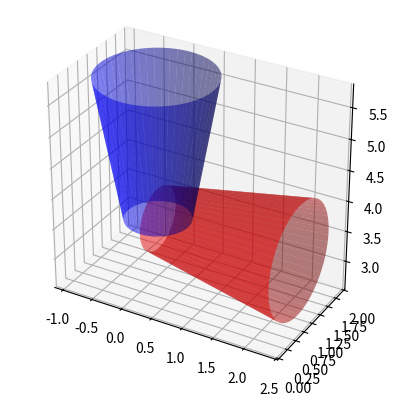

Generate this figure with matplotlib:
import numpy as np
from scipy.spatial.transform import Rotation as R
import matplotlib.pyplot as plt
from mpl_toolkits.mplot3d import Axes3D


class Frustum:
    """ A class to represent a conical frustum """

    def __init__(self,
                    r1: float,
                    c: tuple[float, float, float],
                    h: float,
                    a: float,
                    v: tuple[float, float, float] = (1.0, 1.0, 1.0),
                    npts: int = 200,
                ) -> None:
        self._r1: float = r1
        self._c: tuple[float, float, float] = c
        self._h: float = h
        self._a: float = a
        self._v: tuple[float, float, float] = v
        self._npts: int = npts

    # ==========================================================================
    @property
    def r1(self) -> float:
        return self._r1

    @r1.setter
    def r1(self, r1: float) -> None:
        self._r1 = r1
    # ==========================================================================

    # ==========================================================================
    @property
    def c(self) -> tuple[float, float, float]:
        return self._c

    @c.setter
    def c(self, c: tuple[float, float, float]) -> None:
        self._c = c
    # ==========================================================================

    # ==========================================================================
    @property
    def h(self) -> float:
        return self._h

    @h.setter
    def h(self, h: float) -> None:
        self._h = h
    # ==========================================================================

    # ==========================================================================
    @property
    def a(self) -> float:
        return self._a

    @a.setter
    def a(self, a: float) -> None:
        self._a = a
    # ==========================================================================

    # ==========================================================================
    @property
    def v(self) -> tuple[float, float, float]:
        return self._v

    @v.setter
    def v(self, v: tuple[float, float, float]) -> None:
        self._v = v
    # ==========================================================================

    # ==========================================================================
    @property
    def npts(self) -> int:
        return self._npts

    @npts.setter
    def npts(self, npts: int) -> None:
        self._npts = npts
    # ==========================================================================

    # ==========================================================================
    def create_frustum(self) -> tuple[np.ndarray, np.ndarray, np.ndarray]:
        # Create the base of the frustum
        theta = np.linspace(0.0, 2.0 * np.pi, self.npts)
        x = self.c[0] + self.r1 * np.cos(theta)
        y = self.c[1] + self.r1 * np.sin(theta)
        z = self.c[2] + np.zeros_like(x)

        # Calculate the radius of the top of the frustum based on the opening angle
        r2 = self.r1 + self.h * np.tan(self.a)

        # Create the top of the frustum
        x2 = self.c[0] + r2 * np.cos(theta)
        y2 = self.c[1] + r2 * np.sin(theta)
        z2 = self.c[2] + h * np.ones_like(x2)

        # Combine the coordinates
        x = np.append(x, x2)
        y = np.append(y, y2)
        z = np.append(z, z2)

        # Reshape the arrays into 2D arrays for plot_surface
        x = x.reshape((2, self.npts))
        y = y.reshape((2, self.npts))
        z = z.reshape((2, self.npts))

        return x, y, z
    # ==========================================================================

    # ==========================================================================
    def orient_frustum(self) -> tuple[np.ndarray, np.ndarray, np.ndarray]:
        x, y, z = self.create_frustum()

        # Normalize the vector
        self.v = np.array(self.v) / np.linalg.norm(self.v)

        # Rotate the points to align with the vector v
        # Calculate the rotation vector and angle
        zaxis = [0.0, 0.0, 1.0]
        rot_vector = np.cross(zaxis, self.v)
        rot_angle = np.arccos(np.dot(zaxis, self.v))
        rotation = R.from_rotvec(rot_angle * rot_vector)
        x = np.ravel(x) - self.c[0]
        y = np.ravel(y) - self.c[1]
        z = np.ravel(z) - self.c[2]
        points = rotation.apply(np.column_stack((x, y, z)))

        # Split the points back into x, y, z
        x = points[:, 0] + self.c[0]
        y = points[:, 1] + self.c[1]
        z = points[:, 2] + self.c[2]

        # Reshape the arrays into 2D arrays for plot_surface
        x = x.reshape((2, self.npts))
        y = y.reshape((2, self.npts))
        z = z.reshape((2, self.npts))

        return x, y, z
    # ==========================================================================




if __name__ == "__main__":
    cf = (0.0, 1.0, 3.5)
    r1 = .5
    alpha = np.pi / 18
    h = 2.3

    frustum = Frustum(r1 = r1, c = cf, h = h, a = alpha)
    xf, yf, zf = frustum.create_frustum()
    frustum.v = (1.0, 0.0, 0.0)
    xfr, yfr, zfr = frustum.orient_frustum()

    fig = plt.figure()
    ax = fig.add_subplot(111, projection = "3d")
    ax.plot_surface(xf, yf, zf, color = 'b', alpha = 0.5)
    ax.plot_surface(xfr, yfr, zfr, color = 'r', alpha = 0.5)
    ax.set_aspect('equal')
    plt.show()
